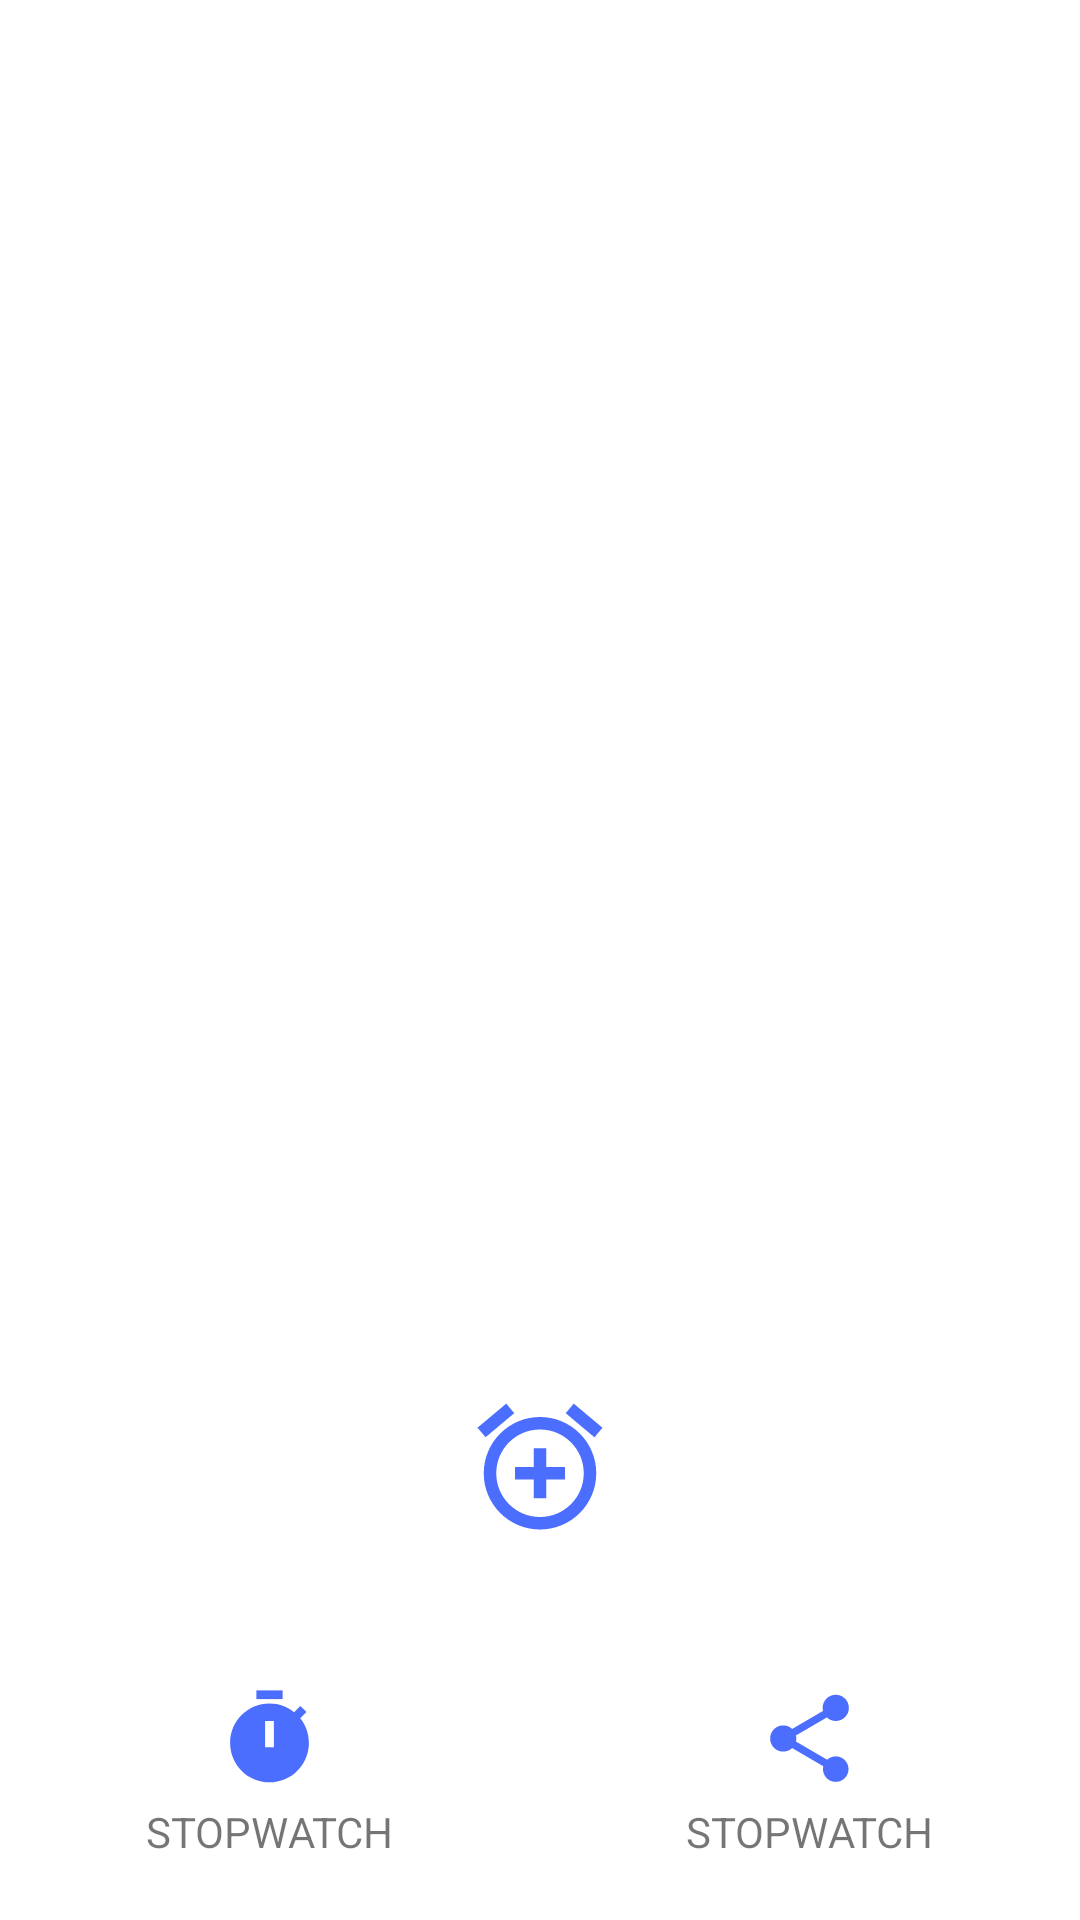

This screen was rendered from an Android layout file. Write that file and the resources it references.
<!-- AndroidManifest.xml: application theme Theme.GoldenTimer -->
<!-- res/layout/activity_main.xml -->
<?xml version="1.0" encoding="utf-8"?>
<layout xmlns:android="http://schemas.android.com/apk/res/android"
    xmlns:app="http://schemas.android.com/apk/res-auto"
    xmlns:tools="http://schemas.android.com/tools">

    <RelativeLayout
        android:layout_width="match_parent"
        android:layout_height="wrap_content"
        android:background="@color/theme_color_blue">

        <ScrollView
            android:layout_width="match_parent"
            android:layout_height="wrap_content">

            <androidx.recyclerview.widget.RecyclerView
                android:id="@+id/recyclerview_timer"
                android:layout_width="match_parent"
                android:layout_height="wrap_content"
                android:layout_margin="15dp"
                android:layout_marginTop="15dp"
                app:layoutManager="androidx.recyclerview.widget.LinearLayoutManager" />
        </ScrollView>

        <LinearLayout
            android:id="@+id/lo_add_button"
            android:layout_width="match_parent"
            android:layout_height="wrap_content"
            android:layout_above="@+id/lo_bottom"
            android:layout_marginLeft="20dp"
            android:layout_marginTop="5dp"
            android:layout_marginRight="20dp"
            android:layout_marginBottom="20dp"
            android:background="@drawable/bg_round_area_25"
            android:backgroundTint="@color/white"
            android:orientation="vertical"
            android:padding="8dp">

            <ImageView
                android:layout_width="match_parent"
                android:layout_height="wrap_content"
                android:backgroundTint="@color/white"
                android:src="@drawable/ic_baseline_add_alarm_24_big"
                android:text="" />
        </LinearLayout>

        <RelativeLayout
            android:id="@+id/lo_bottom"
            android:layout_width="match_parent"
            android:layout_height="wrap_content"
            android:layout_alignParentBottom="true"
            android:background="@drawable/bg_round_area_bottom"
            android:backgroundTint="@color/white">

            <LinearLayout
                android:layout_width="match_parent"
                android:layout_height="wrap_content"
                android:orientation="horizontal">


                <RelativeLayout
                    android:id="@+id/btn_stopwatch"
                    android:layout_width="match_parent"
                    android:layout_height="match_parent"
                    android:layout_weight="1"
                    android:paddingTop="20dp"
                    android:paddingBottom="20dp">

                    <ImageView
                        android:id="@+id/iv_tostopwatch"
                        android:layout_width="wrap_content"
                        android:layout_height="wrap_content"
                        android:layout_centerHorizontal="true"
                        android:src="@drawable/ic_baseline_timer_24" />

                    <TextView
                        android:id="@+id/tv_tostopwatch"
                        android:layout_width="wrap_content"
                        android:layout_height="wrap_content"
                        android:layout_below="@+id/iv_tostopwatch"
                        android:layout_centerHorizontal="true"
                        android:layout_marginTop="4dp"
                        android:text="STOPWATCH" />

                </RelativeLayout>

                <RelativeLayout
                    android:id="@+id/btn_more"
                    android:layout_width="match_parent"
                    android:layout_height="match_parent"
                    android:layout_weight="1"
                    android:paddingTop="20dp">

                    <ImageView
                        android:id="@+id/iv_toshare"
                        android:layout_width="wrap_content"
                        android:layout_height="wrap_content"
                        android:layout_centerHorizontal="true"
                        android:src="@drawable/ic_baseline_share_24_bottom" />

                    <TextView
                        android:id="@+id/tv_toshare"
                        android:layout_width="wrap_content"
                        android:layout_height="wrap_content"
                        android:layout_below="@+id/iv_toshare"
                        android:layout_centerHorizontal="true"
                        android:layout_marginTop="4dp"
                        android:text="STOPWATCH" />

                </RelativeLayout>


            </LinearLayout>
        </RelativeLayout>
    </RelativeLayout>
</layout>
<!-- resources referenced by this layout -->
<resources>
  <color name="white">#FFFFFFFF</color>
  <!-- drawable bg_round_area_bottom (drawable) -->
  <?xml version="1.0" encoding="utf-8"?>
  <shape xmlns:android="http://schemas.android.com/apk/res/android"
      android:shape="rectangle">
      <solid android:color="@color/white" />
  
      <corners android:topLeftRadius="25dp"
          android:topRightRadius="25dp"/>
  </shape>
  <!-- drawable ic_baseline_add_alarm_24_big (drawable) -->
  <vector android:height="50dp" android:tint="#4B6EFE"
      android:viewportHeight="24" android:viewportWidth="24"
      android:width="50dp" xmlns:android="http://schemas.android.com/apk/res/android">
      <path android:fillColor="@android:color/white" android:pathData="M7.88,3.39L6.6,1.86 2,5.71l1.29,1.53 4.59,-3.85zM22,5.72l-4.6,-3.86 -1.29,1.53 4.6,3.86L22,5.72zM12,4c-4.97,0 -9,4.03 -9,9s4.02,9 9,9c4.97,0 9,-4.03 9,-9s-4.03,-9 -9,-9zM12,20c-3.87,0 -7,-3.13 -7,-7s3.13,-7 7,-7 7,3.13 7,7 -3.13,7 -7,7zM13,9h-2v3L8,12v2h3v3h2v-3h3v-2h-3L13,9z"/>
  </vector>
  <!-- drawable ic_baseline_share_24_bottom (drawable) -->
  <vector android:height="35dp" android:tint="#4B6EFE"
      android:viewportHeight="24" android:viewportWidth="24"
      android:width="35dp" xmlns:android="http://schemas.android.com/apk/res/android">
      <path android:fillColor="@android:color/white" android:pathData="M18,16.08c-0.76,0 -1.44,0.3 -1.96,0.77L8.91,12.7c0.05,-0.23 0.09,-0.46 0.09,-0.7s-0.04,-0.47 -0.09,-0.7l7.05,-4.11c0.54,0.5 1.25,0.81 2.04,0.81 1.66,0 3,-1.34 3,-3s-1.34,-3 -3,-3 -3,1.34 -3,3c0,0.24 0.04,0.47 0.09,0.7L8.04,9.81C7.5,9.31 6.79,9 6,9c-1.66,0 -3,1.34 -3,3s1.34,3 3,3c0.79,0 1.5,-0.31 2.04,-0.81l7.12,4.16c-0.05,0.21 -0.08,0.43 -0.08,0.65 0,1.61 1.31,2.92 2.92,2.92 1.61,0 2.92,-1.31 2.92,-2.92s-1.31,-2.92 -2.92,-2.92z"/>
  </vector>
  <!-- drawable ic_baseline_timer_24 (drawable) -->
  <vector android:height="35dp" android:tint="#4B6EFE"
      android:viewportHeight="24" android:viewportWidth="24"
      android:width="35dp" xmlns:android="http://schemas.android.com/apk/res/android">
      <path android:fillColor="@android:color/white" android:pathData="M9,1h6v2h-6z"/>
      <path android:fillColor="@android:color/white" android:pathData="M19.03,7.39l1.42,-1.42c-0.43,-0.51 -0.9,-0.99 -1.41,-1.41l-1.42,1.42C16.07,4.74 14.12,4 12,4c-4.97,0 -9,4.03 -9,9c0,4.97 4.02,9 9,9s9,-4.03 9,-9C21,10.88 20.26,8.93 19.03,7.39zM13,14h-2V8h2V14z"/>
  </vector>
  <style name="Theme.GoldenTimer" parent="Theme.MaterialComponents.DayNight.DarkActionBar">
          
          <item name="colorPrimary">@color/purple_500</item>
          <item name="colorPrimaryVariant">@color/theme_color_blue</item>
          <item name="colorOnPrimary">@color/white</item>
          
          <item name="colorSecondary">@color/teal_200</item>
          <item name="colorSecondaryVariant">@color/teal_700</item>
          <item name="colorOnSecondary">@color/black</item>
          
          <item name="android:statusBarColor" tools:targetApi="l">?attr/colorPrimaryVariant</item>
          
          
  
  
  
          
          <item name="windowNoTitle">true</item>
          
          <item name="windowActionBar">false</item>
      </style>
  <color name="purple_500">#FF6200EE</color>
  <color name="teal_200">#FF03DAC5</color>
  <color name="teal_700">#FF018786</color>
  <color name="black">#FF000000</color>
</resources>
